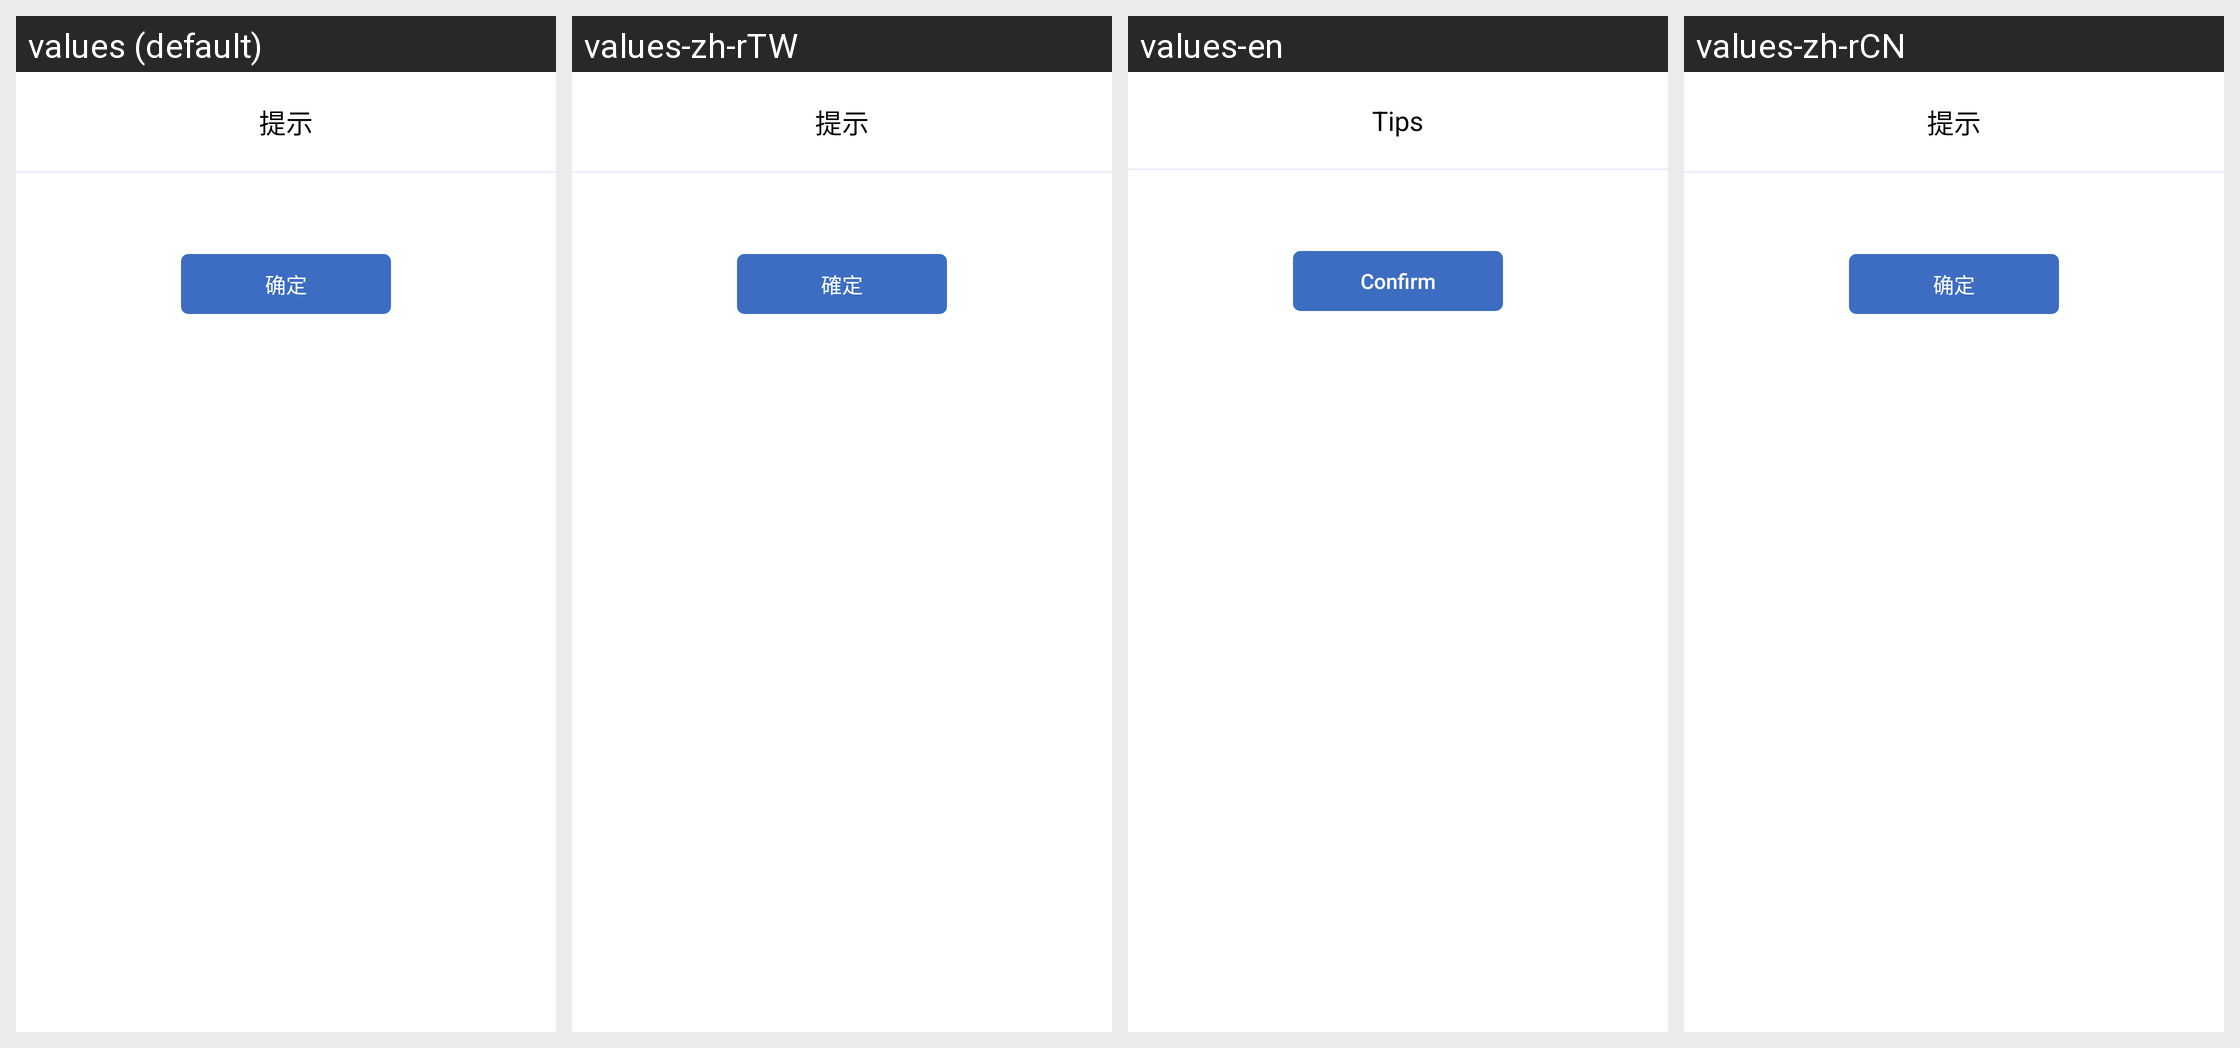

For this localized Android screen grid, give each drawn string resource with its value in every locale shown.
Android screen res/layout/dialog_transfer_fail.xml rendered under 4 locales, left to right: values (default), values-zh-rTW, values-en, values-zh-rCN. Device: Nexus 5 (rendered at 1080×1920; each locale shown at half size, 540×960, under a caption strip naming it); theme Theme.MaterialComponents.DayNight.NoActionBar.
Strings drawn on this screen, with the default value and each locale's value (text and hints the layout hard-codes, and strings that could not be matched under every locale, appear in the picture but are not listed):

tips
  values: 提示
  values-zh-rTW: 提示
  values-en: Tips
  values-zh-rCN: 提示

btn_confirm
  values: 确定
  values-zh-rTW: 確定
  values-en: Confirm
  values-zh-rCN: 确定
